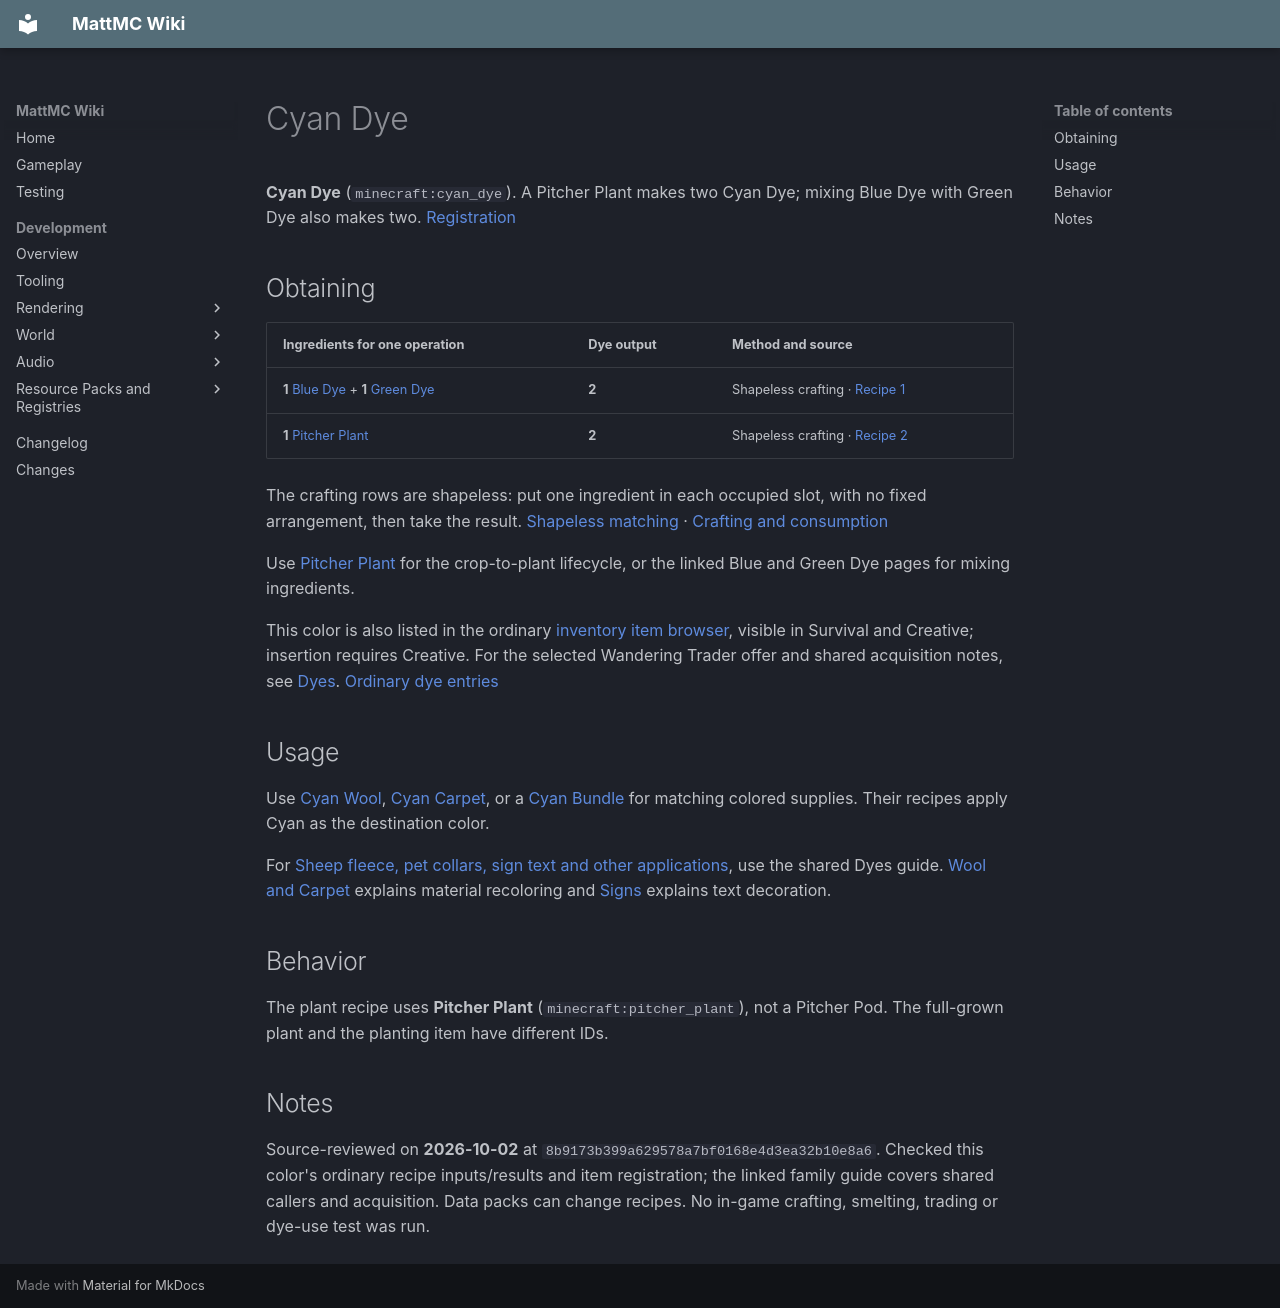

repository: HungLo2020/MattMC · page: gameplay/items/CyanDye/index.html · generator: mkdocs

# Cyan Dye

**Cyan Dye** (`minecraft:cyan_dye`). A Pitcher Plant makes two Cyan Dye; mixing Blue Dye with Green Dye also makes two. [Registration]

## Obtaining

| Ingredients for one operation | Dye output | Method and source |
| --- | --- | --- |
| **1** [Blue Dye](BlueDye.md) + **1** [Green Dye](GreenDye.md) | **2** | Shapeless crafting · [Recipe 1] |
| **1** [Pitcher Plant](PitcherPlant.md) | **2** | Shapeless crafting · [Recipe 2] |

The crafting rows are shapeless: put one ingredient in each occupied slot, with no fixed arrangement, then take the result. [Shapeless matching] · [Crafting and consumption]

Use [Pitcher Plant](../blocks/PitcherPlant.md) for the crop-to-plant lifecycle, or the linked Blue and Green Dye pages for mixing ingredients.

This color is also listed in the ordinary [inventory item browser](../mechanics/InventoryBrowser.md), visible in Survival and Creative; insertion requires Creative. For the selected Wandering Trader offer and shared acquisition notes, see [Dyes](Dyes.md#browser-and-trading). [Ordinary dye entries]

## Usage

Use [Cyan Wool](CyanWool.md), [Cyan Carpet](CyanCarpet.md), or a [Cyan Bundle](CyanBundle.md) for matching colored supplies. Their recipes apply Cyan as the destination color.

For [Sheep fleece, pet collars, sign text and other applications](Dyes.md#choosing-how-to-apply-a-dye), use the shared Dyes guide. [Wool and Carpet](../blocks/WoolAndCarpet.md) explains material recoloring and [Signs](../blocks/Signs.md#dye-glow-ink-and-wax) explains text decoration.

## Behavior

The plant recipe uses **Pitcher Plant** (`minecraft:pitcher_plant`), not a Pitcher Pod. The full-grown plant and the planting item have different IDs.

## Notes

Source-reviewed on **2026-10-02** at `8b9173b399a629578a7bf0168e4d3ea32b10e8a6`. Checked this color's ordinary recipe inputs/results and item registration; the linked family guide covers shared callers and acquisition. Data packs can change recipes. No in-game crafting, smelting, trading or dye-use test was run.

[Recipe 1]: https://github.com/HungLo2020/MattMC/blob/8b9173b399a629578a7bf0168e4d3ea32b10e8a6/src/main/resources/data/minecraft/recipe/crafting/cyan_dye.json
[Recipe 2]: https://github.com/HungLo2020/MattMC/blob/8b9173b399a629578a7bf0168e4d3ea32b10e8a6/src/main/resources/data/minecraft/recipe/crafting/cyan_dye_from_pitcher_plant.json
[Registration]: https://github.com/HungLo2020/MattMC/blob/8b9173b399a629578a7bf0168e4d3ea32b10e8a6/src/main/java/net/minecraft/world/item/Items.java#L1695-L1710
[Crafting and consumption]: https://github.com/HungLo2020/MattMC/blob/8b9173b399a629578a7bf0168e4d3ea32b10e8a6/src/main/java/net/minecraft/world/inventory/ResultSlot.java#L82-L110
[Shapeless matching]: https://github.com/HungLo2020/MattMC/blob/8b9173b399a629578a7bf0168e4d3ea32b10e8a6/src/main/java/net/minecraft/world/item/crafting/ShapelessRecipe.java#L58-L69
[Ordinary dye entries]: https://github.com/HungLo2020/MattMC/blob/8b9173b399a629578a7bf0168e4d3ea32b10e8a6/src/main/java/net/minecraft/world/item/CreativeModeTabs.java#L1855-L1870
